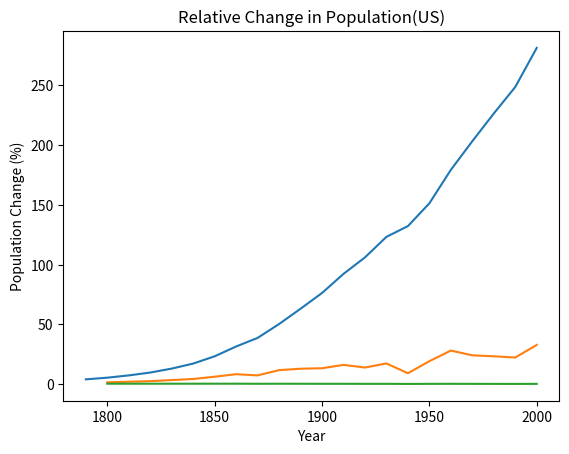
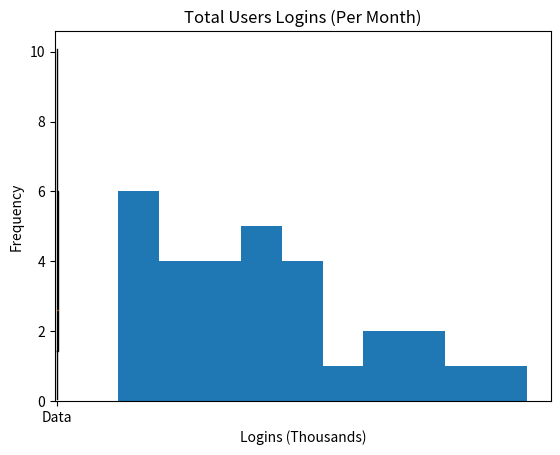

These charts were generated, in order, by the following Python code:
####### IMPORT BLOCK #######

import pandas as pd
import matplotlib.pyplot as plt

####### Q1 BLOCK #######

def mean(data_set):
    n = len(data_set)
    total_sum = 0
    
    for x in data_set:
        total_sum += x

    return total_sum / n

def median(data_set):
   n = len(data_set)

   if n % 2 == 0:
       total = data_set[int(n/2) -1] + data_set[int(n / 2)]
       middle = total / 2
       return middle
   else:
       return data_set[n//2] 

def quartiles(data_set):
   n = len(data_set)
   lower_half = data_set[:n // 2]
   upper_half = data_set[(n + 1) // 2:]

   q1 = median(lower_half)
   q3 = median(upper_half)

   q2 = median(data_set) 
  
   return q1,q2,q3

def sd(data_set):
   n = len(data_set)
   total = 0
   total_sqrd = 0

   for x in data_set:
       total += x
       total_sqrd += x**2
    
   variance = ((n*total_sqrd) - (total **2)) / (n *(n-1))
   sd = variance ** 0.5

   return round(sd,1)

def iqr_rule(data_set,q1,q3):
   iqr = 1.5*(q3 -q1)
   lower_outlier = q1 - iqr
   higher_outlier = q3 + iqr

   for x,i in enumerate(data_set):
       if i < lower_outlier or x > higher_outlier:
           del data_set[x]

   return data_set

def question1():
   
   print("###### QUESTION 1 ######")
   print('')
  
   ds = [43, 37, 50, 51, 58, 105, 52, 45, 45, 10]
   #Sorting the data set for future use
   sorted_ds = sorted(ds)

   
   q1,q2,q3 = quartiles(sorted_ds)
   print(sorted_ds)
   print(f"Mean: {mean(sorted_ds)}")
   print(f"Median: {median(sorted_ds)}")
   print(f"Quartiles: Q1 = {q1}, Q2 = {q2} , Q3 = {q3}")
   print(f"Standard Deviation: {sd(sorted_ds)}")
   print('')

   # Question 1 Part B/C
   # Setting the new Data set to ds_iqr becasue of the post IQR rule
   ds_iqr = iqr_rule(sorted_ds,q1,q3)
   
   iqrQ1,iqrQ2,iqrQ3 = quartiles(ds_iqr)
   print(f"After the 1.5IQR rule the data set is : {ds_iqr}")
   print(f"Mean: {mean(ds_iqr)}")
   print(f"Median: {median(ds_iqr)}")
   print(f"Quartiles: Q1 = {iqrQ1}, Q2 = {iqrQ2} , Q3 = {iqrQ3}")
   print(f"Standard Deviation: {sd(ds_iqr)}")
   print('')


####### Q2 BLOCK #######

def time_series_population(df):
    plt.plot(df["year"],df["population"])
    plt.title("Population Growth (US)")
    plt.xlabel("Year")
    plt.ylabel("Population (Millions)")
    plt.show()

def time_series_increment_x(df):
    plt.plot(df["year"],df["increment"])
    plt.title("Relative Change in Population(US)")
    plt.xlabel("Year")
    plt.ylabel("Population Change (Millions)")
    plt.show()

def time_series_increment_y(df):
    plt.plot(df["year"],df["increment"])
    plt.title("Relative Change in Population(US)")
    plt.xlabel("Year")
    plt.ylabel("Population Change (%)")
    plt.show()

def ten_year_increment_x(df):
    df["increment"] = df["population"].diff()
    df = df.dropna()
    return df

def ten_year_increment_y(df):
    increment = []
    for x in range(1,len(df["population"])):
        increment.append(round((df["population"][x] - df["population"][x-1]) / df["population"][x],3))

    df = df.drop(0)
    df ["increment"] = increment

    return df

def compute_sample_analytics(df):
    mean_increment = round(df["increment"].mean(),1)
    median_increment = round(df["increment"].median(),1)
    variance_increment = round(df["increment"].var(),4)

    print(f"Mean Increment: {mean_increment}")
    print(f"Median Increment: {median_increment}")
    print(f"Variance of Increments: {variance_increment}")

    return None

def question2():

    print("###### QUESTION 2 ######")
    print('')

    data = {
        "year": [1790,1800,1810,1820,1830,1840,1850,1860,1870,1880,1890,1900,1910,1920,1930,1940,1950,1960,1970,1980,1990,2000],
        "population" : [3.9,5.3,7.2,9.6,12.9,17.1,23.2,31.4,38.6,50.2,63.0,76.2,92.2,106.0,123.2,132.2,151.3,179.3,203.3,226.5,248.7,281.4]
    }
    
    df = pd.DataFrame(data)
    time_series_population(df)

    df_increment_x = ten_year_increment_x(df)
    time_series_increment_x(df_increment_x)

    df_increment_y = ten_year_increment_y(df)
    time_series_increment_y(df_increment_y)

    print("Sample Analytics for increment of X: ")
    compute_sample_analytics(df_increment_x)
    print("")
    print("Sample Analytics for increment of Y: ")
    compute_sample_analytics(df_increment_y)
    print('')


####### Q3 BLOCK #######

def iqr_rule2(q1,q3):
    iqr = 1.5*(q3 -q1)
    lower_outlier = round(q1 - iqr,3)
    higher_outlier = round(q3 + iqr,3)

    print(lower_outlier, higher_outlier)

def bxplot(data_set):
    box_data = [[data_set["Min"],data_set["Q1"], data_set["Median"], data_set["Q3"], data_set["Max"]]]

    # Create the boxplot
    fig, ax = plt.subplots()
    ax.boxplot(box_data, vert=True, showfliers=False)  # `showfliers=False` to avoid outliers since we don’t have them

    # Label the plot
    ax.set_xticklabels(["Data"])
    ax.set_title("Boxplot from Summary Statistics")
    ax.set_ylabel("Value")

    # Show the plot
    plt.show()
    
def question3():
    print("###### QUESTION 3 ######")
    print('')

    data_setA = {
        "Min" : 0.066,
        "Q1" : 1.42,
        "Median" : 2.60,
        "Q3" : 6.02,
        "Max" : 10.08
    }
    data_setB = {
        "Min" : -2.235,
        "Q1" : 5.27,
        "Median" : 8.03,
        "Q3" : 9.13,
        "Max" : 10.51
    }

    # IQR rule for both data sets
    iqr_rule2(data_setA["Q1"],data_setA["Q3"])
    iqr_rule2(data_setB["Q1"],data_setB["Q3"])

    ''' 
    Since Data Set B is not usable I will only 
    create a box plot for Data Set A
    '''   

    input("Press Enter for Boxplot")

    bxplot(data_setA)
    print('')


####### Q4 BLOCK #######

def histplot(data_set):

    plt.hist(data_set, bins= 10)
    plt.title("Total Users Logins (Per Month)")
    plt.ylabel("Frequency")
    plt.xlabel("Logins (Thousands)")
    plt.show()

def question4():

    print("###### QUESTION 4 ######")
    print('')

    ds = [56,52,13,34,33,18,44,41,48,75,24,19,35,27,46,62,71,24,66,94,40,18,15,39,53,23,41,78,15,35]

    histplot(ds)

    print(f"Mean: {mean(ds)}")
    print(f"Median: {median(ds)}")


####### MAIN BLOCK #######

def main():

    question1()
    input("Press Enter to proceed to the next question...\n")
    
    question2()
    input("Press Enter to proceed to the next question...\n")
    
    question3()
    input("Press Enter to proceed to the next question...\n")
    
    question4()
   

if __name__ == '__main__':
    main()